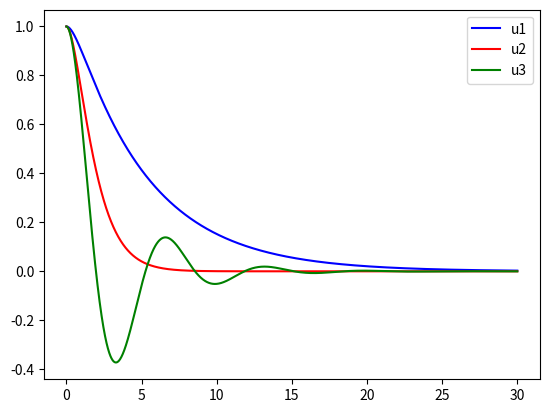

Write Python code to recreate this figure.
from scipy.integrate import odeint  # 导入 scipy.integrate 模块
import numpy as np
import matplotlib.pyplot as plt


def RLC(y, t, a, w):
    u, v = y
    du_dt = v
    dv_dt = -2 * a * v - (w ** 2) * u
    return [du_dt, dv_dt]


# y0初值
u0 = 1.0
v0 = 0.0
y = [u0, v0]
# t
t = np.arange(0, 30, 0.01)
# args
param = (1, 0.6)
track = odeint(RLC, y0=y, t=t, args=param)
plt.plot(t, track[:, 0], label="u1", color="blue")
param = (1, 1)
track = odeint(RLC, y0=y, t=t, args=param)
plt.plot(t, track[:, 0], label="u2", color="red")
param = (0.3, 1)
track = odeint(RLC, y0=y, t=t, args=param)
plt.plot(t, track[:, 0], label="u3", color="green")
plt.legend(loc='best')
plt.show()
